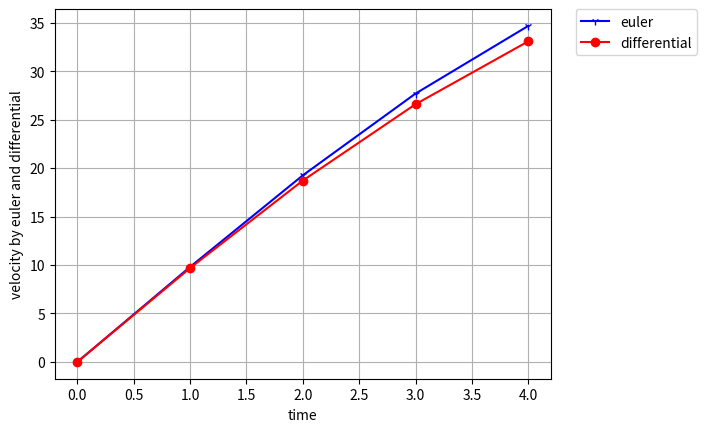

Write the Python code that produced this figure.
import numpy as np
import matplotlib.pyplot as plt

g=9.8
cd=0.25
m=68

v0=0
v1=(1-0)*(g-cd/m*v0**2)+v0
v2=(2-1)*(g-cd/m*v1**2)+v1
v3=(3-2)*(g-cd/m*v2**2)+v2
v4=(4-3)*(g-cd/m*v3**2)+v3

time=np.arange(0, 5)
vel=np.array([v0, v1, v2, v3, v4])


#  original method

vel_o=np.sqrt(g*m/cd)*np.tanh(np.sqrt(g*cd/m)*time)


plt.figure(1)
plt.plot(time, vel, '-b1', label='euler')
plt.plot(time,  vel_o, '-ro', label='differential')
plt.legend(bbox_to_anchor=(1.05, 1), loc=2, borderaxespad=0.)
plt.grid(True)
plt.xlabel('time')
plt.ylabel('velocity by euler and differential')
plt.show()

